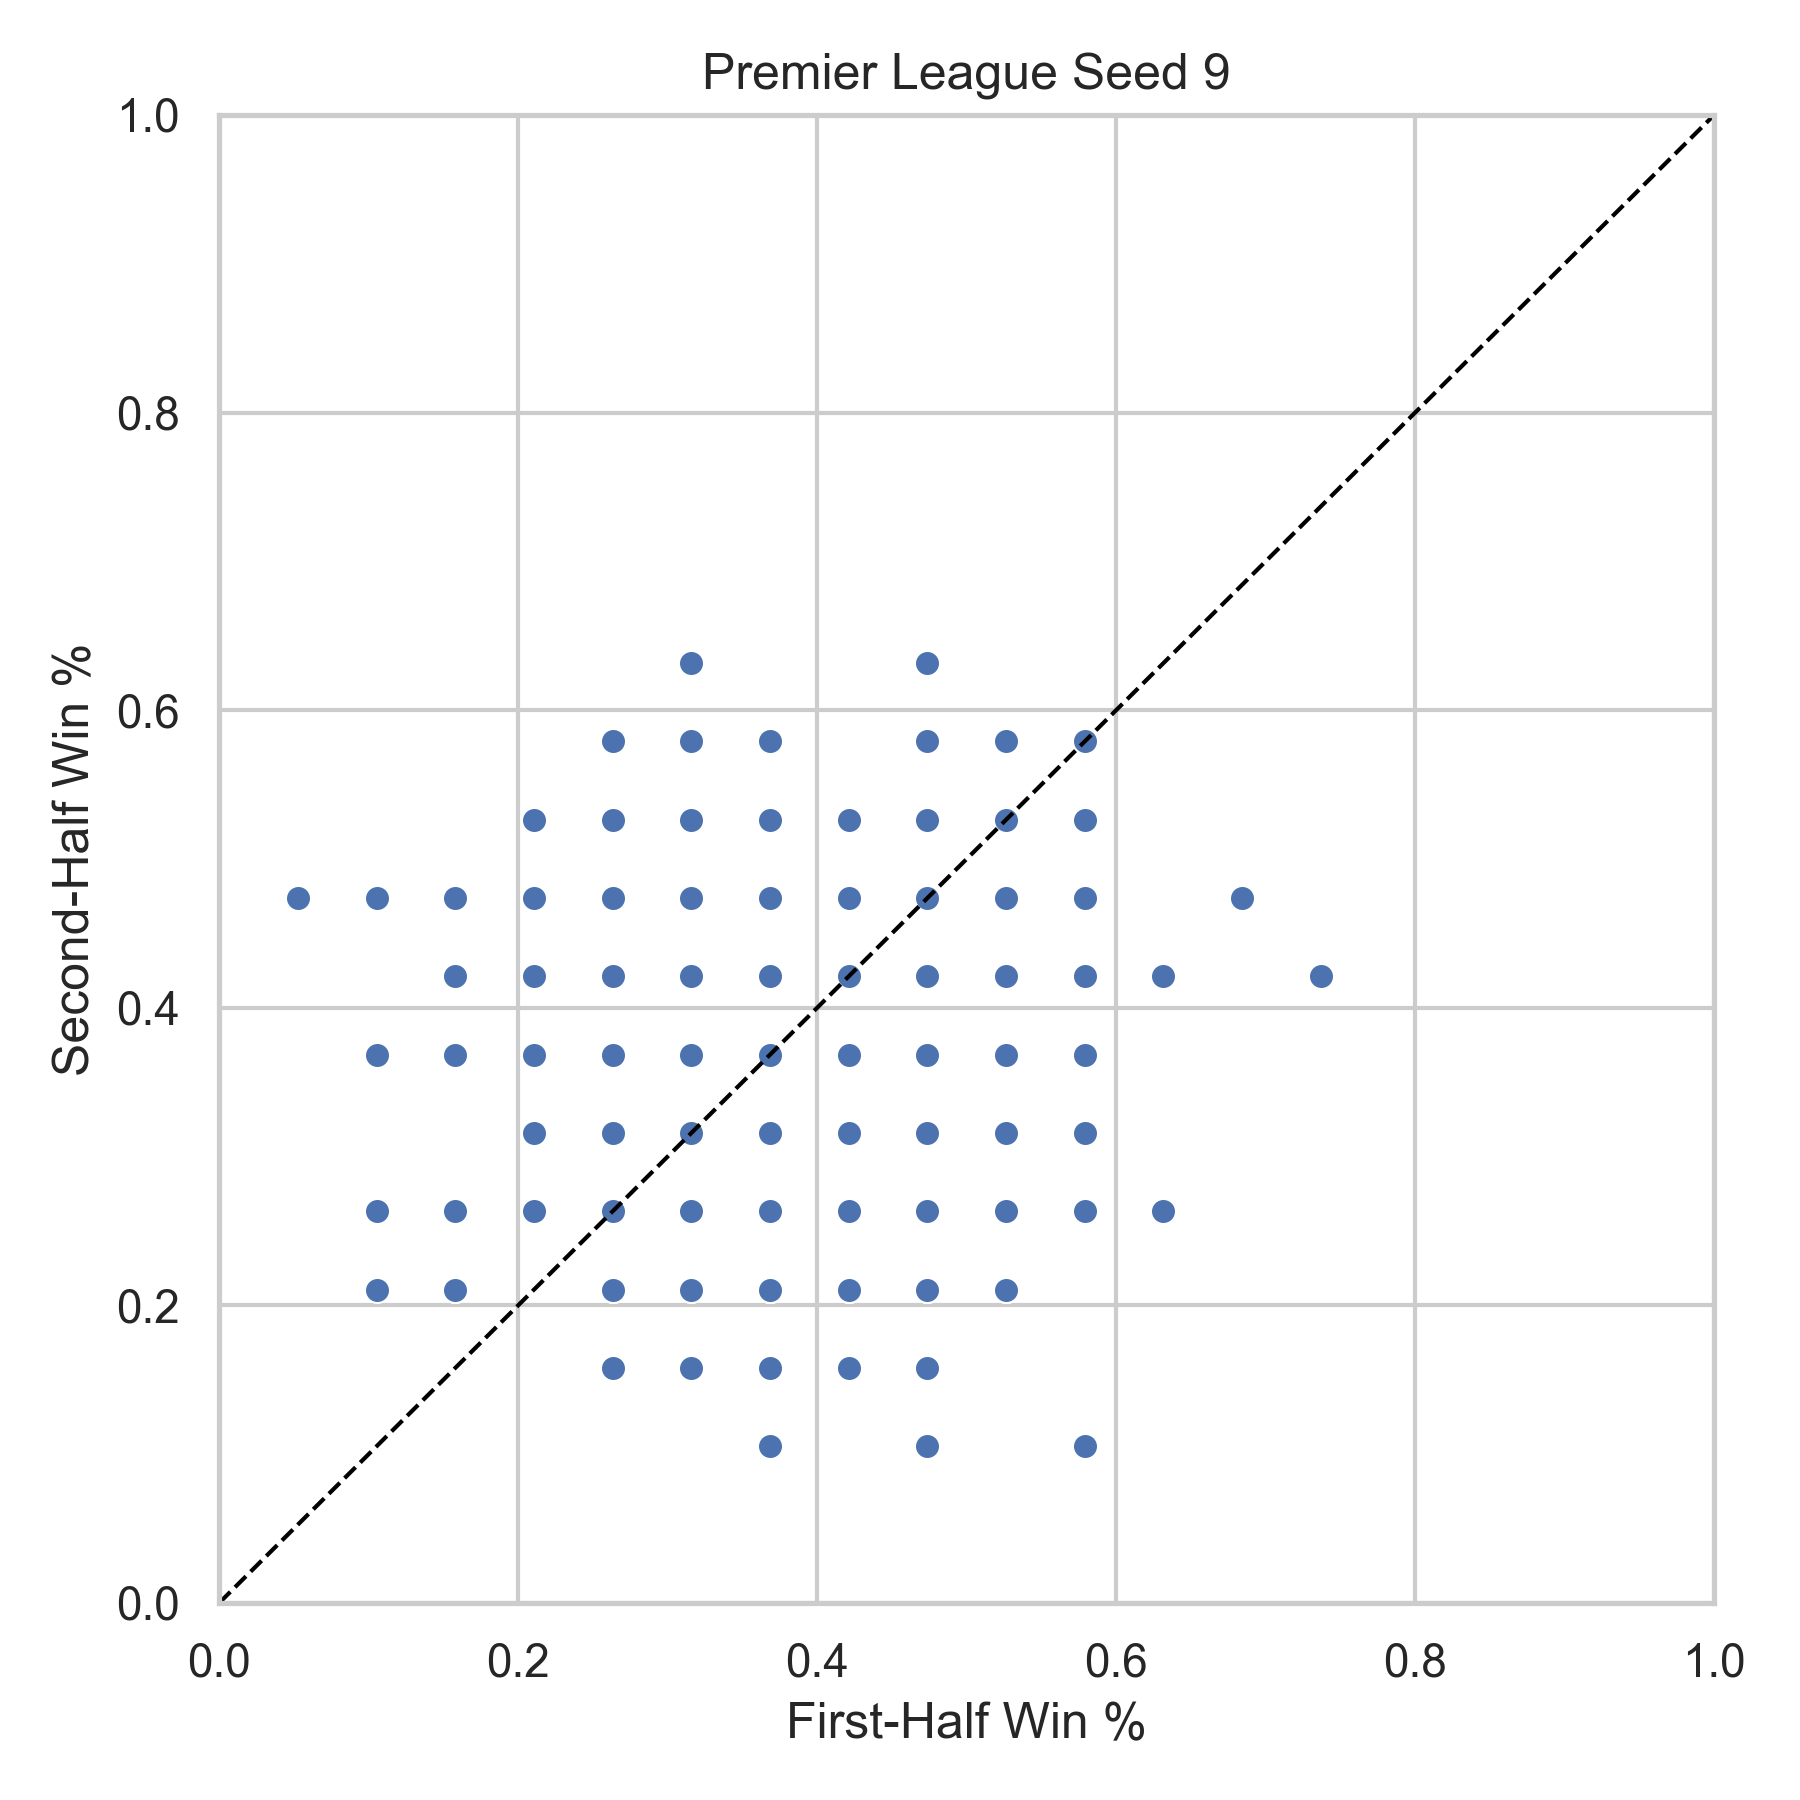

Values plotted in this chart, from the file beside it:
league, season, team, first_half_win_pct, second_half_win_pct, n_first, n_second, seed
Premier League, 2001, ARS, 0.3684, 0.4737, 19, 19, 9
Premier League, 2001, AVL, 0.2632, 0.3158, 19, 19, 9
Premier League, 2001, BLBN, 0.5263, 0.2105, 19, 19, 9
Premier League, 2001, BOLN, 0.05263, 0.4737, 19, 19, 9
Premier League, 2001, CHA, 0.2632, 0.3684, 19, 19, 9
Premier League, 2001, CHE, 0.4211, 0.5263, 19, 19, 9
Premier League, 2001, DER, 0.3158, 0.2632, 19, 19, 9
Premier League, 2001, EVE, 0.4211, 0.5263, 19, 19, 9
Premier League, 2001, FUL, 0.5263, 0.4737, 19, 19, 9
Premier League, 2001, IPS, 0.4737, 0.4737, 19, 19, 9
Premier League, 2001, LEE, 0.3684, 0.4211, 19, 19, 9
Premier League, 2001, LEIC, 0.3684, 0.2632, 19, 19, 9
Premier League, 2001, LIVP, 0.3684, 0.1579, 19, 19, 9
Premier League, 2001, MANU, 0.2105, 0.3158, 19, 19, 9
Premier League, 2001, MID, 0.7368, 0.4211, 19, 19, 9
Premier League, 2001, NEW, 0.3158, 0.3684, 19, 19, 9
Premier League, 2001, SOU, 0.3684, 0.3158, 19, 19, 9
Premier League, 2001, SUN, 0.4211, 0.2632, 19, 19, 9
Premier League, 2001, TOT, 0.2632, 0.5263, 19, 19, 9
Premier League, 2001, WHU, 0.5789, 0.3158, 19, 19, 9
Premier League, 2002, ARS, 0.5263, 0.3158, 19, 19, 9
Premier League, 2002, AVL, 0.4737, 0.4211, 19, 19, 9
Premier League, 2002, BIR, 0.2105, 0.3684, 19, 19, 9
Premier League, 2002, BLBN, 0.4211, 0.4211, 19, 19, 9
Premier League, 2002, BOLN, 0.4211, 0.3684, 19, 19, 9
Premier League, 2002, CHA, 0.4737, 0.2632, 19, 19, 9
Premier League, 2002, CHE, 0.3158, 0.4737, 19, 19, 9
Premier League, 2002, EVE, 0.3158, 0.2632, 19, 19, 9
Premier League, 2002, FUL, 0.2632, 0.4737, 19, 19, 9
Premier League, 2002, LEE, 0.4211, 0.4211, 19, 19, 9
Premier League, 2002, LIVP, 0.5789, 0.4737, 19, 19, 9
Premier League, 2002, MANC, 0.3684, 0.1579, 19, 19, 9
Premier League, 2002, MANU, 0.3684, 0.4211, 19, 19, 9
Premier League, 2002, MID, 0.5789, 0.2632, 19, 19, 9
Premier League, 2002, NEW, 0.5263, 0.5789, 19, 19, 9
Premier League, 2002, SOU, 0.4737, 0.3158, 19, 19, 9
Premier League, 2002, SUN, 0.2105, 0.4737, 19, 19, 9
Premier League, 2002, TOT, 0.4211, 0.3684, 19, 19, 9
Premier League, 2002, WBA, 0.6316, 0.2632, 19, 19, 9
Premier League, 2002, WHU, 0.2632, 0.2632, 19, 19, 9
Premier League, 2005, ARS, 0.4737, 0.4211, 19, 19, 9
Premier League, 2005, AVL, 0.5263, 0.4737, 19, 19, 9
Premier League, 2005, BIR, 0.3158, 0.2632, 19, 19, 9
Premier League, 2005, BLBN, 0.2632, 0.3684, 19, 19, 9
Premier League, 2005, BOLN, 0.4737, 0.4211, 19, 19, 9
Premier League, 2005, CHA, 0.3158, 0.2632, 19, 19, 9
Premier League, 2005, CHE, 0.4737, 0.4211, 19, 19, 9
Premier League, 2005, EVE, 0.4737, 0.2632, 19, 19, 9
Premier League, 2005, FUL, 0.2105, 0.5263, 19, 19, 9
Premier League, 2005, LIVP, 0.3158, 0.3158, 19, 19, 9
Premier League, 2005, MANC, 0.5263, 0.4211, 19, 19, 9
Premier League, 2005, MANU, 0.1579, 0.2105, 19, 19, 9
Premier League, 2005, MID, 0.5263, 0.4211, 19, 19, 9
Premier League, 2005, NEW, 0.2105, 0.3158, 19, 19, 9
Premier League, 2005, POR, 0.5263, 0.3158, 19, 19, 9
Premier League, 2005, SUN, 0.4211, 0.3158, 19, 19, 9
Premier League, 2005, TOT, 0.3158, 0.1579, 19, 19, 9
Premier League, 2005, WBA, 0.4737, 0.5263, 19, 19, 9
Premier League, 2005, WHU, 0.3158, 0.4737, 19, 19, 9
Premier League, 2005, WIG, 0.2632, 0.4737, 19, 19, 9
... 380 more rows
